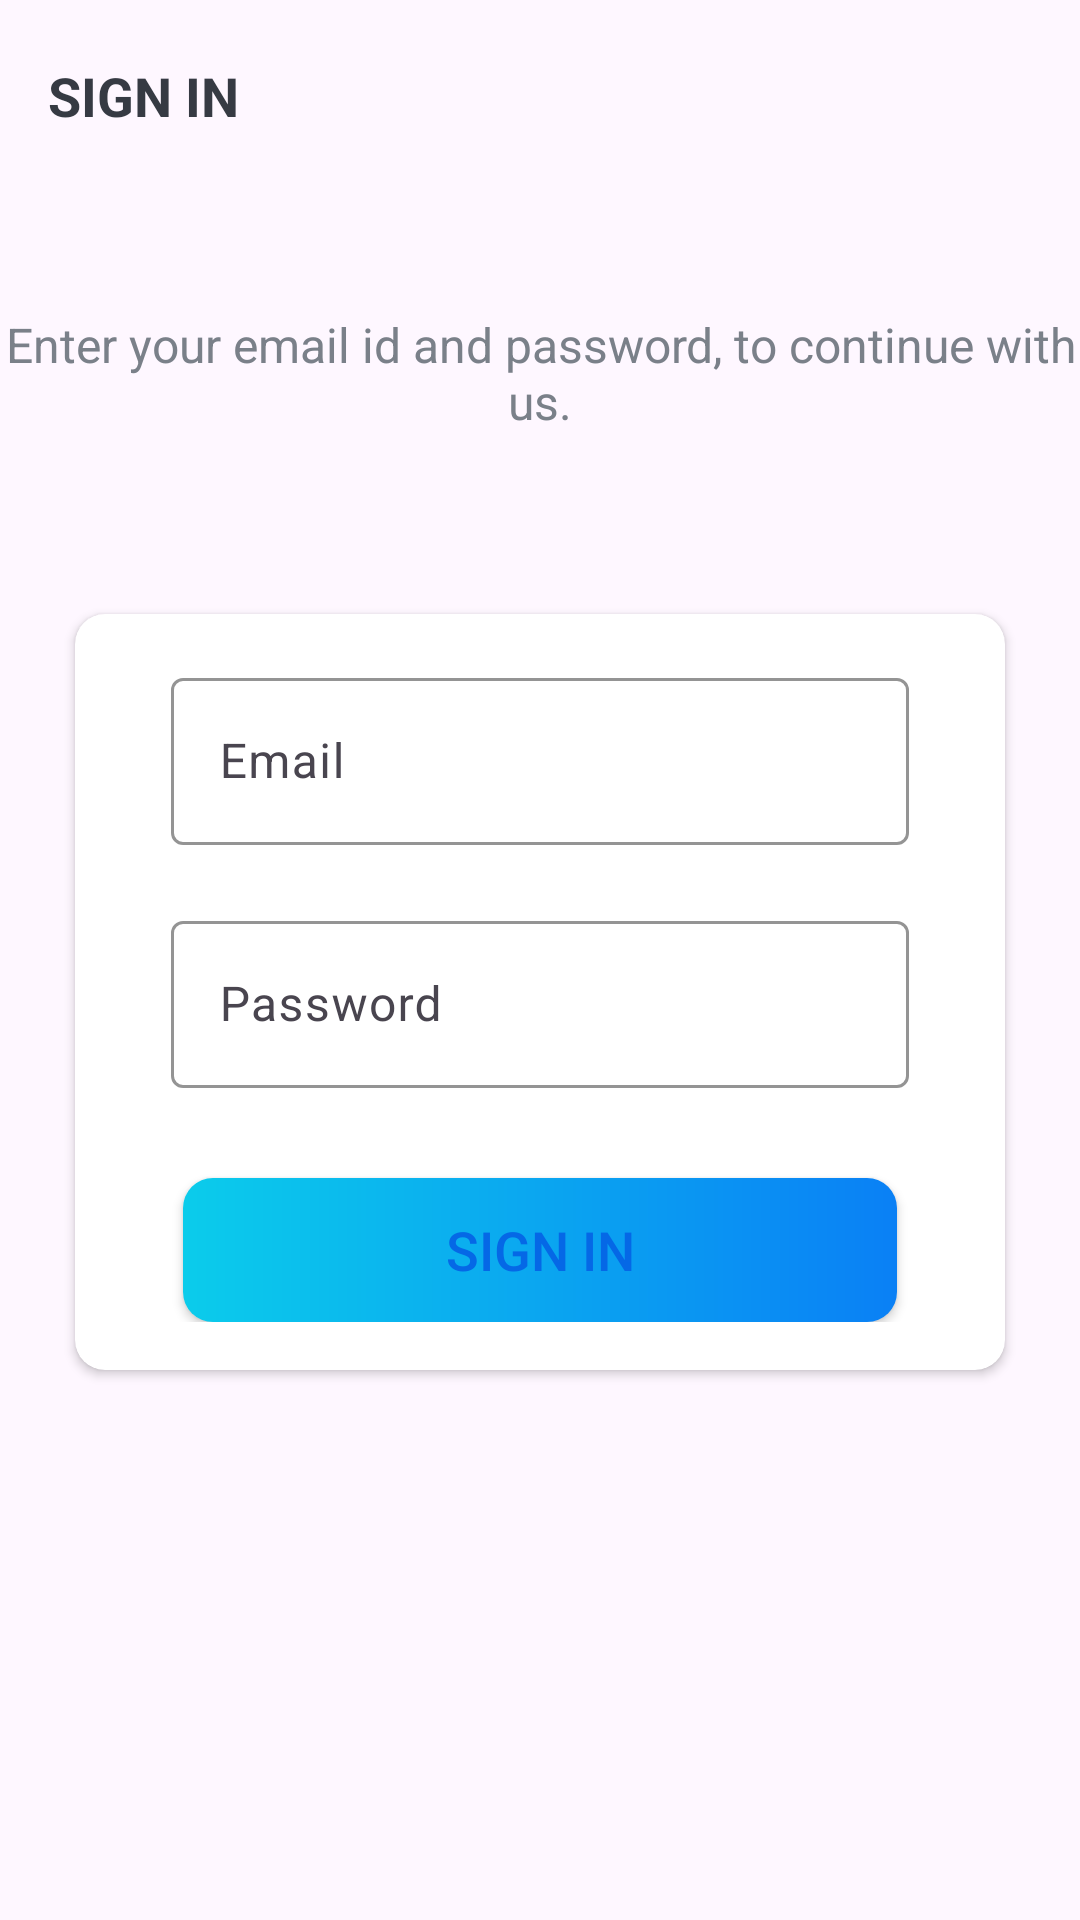

Android layout source for this screen:
<!-- AndroidManifest.xml: application theme Theme.KanbanBoard -->
<!-- res/layout/activity_sign_in.xml -->
<?xml version="1.0" encoding="utf-8"?>
<LinearLayout xmlns:android="http://schemas.android.com/apk/res/android"
    xmlns:app="http://schemas.android.com/apk/res-auto"
    xmlns:tools="http://schemas.android.com/tools"
    android:layout_width="match_parent"
    android:layout_height="match_parent"
    android:orientation="vertical"
    tools:context=".activities.SignInActivity">


    <androidx.appcompat.widget.Toolbar
        android:id="@+id/toolbar_sign_in_activity"
        android:layout_width="match_parent"
        android:layout_height="?attr/actionBarSize">

        <TextView
            android:id="@+id/tv_title"
            android:layout_width="match_parent"
            android:layout_height="match_parent"
            android:gravity="center_vertical"
            android:text="@string/sign_in"
            android:textColor="@color/primary_text_color"
            android:textSize="@dimen/toolbar_title_text_size"
            android:textStyle="bold" />

    </androidx.appcompat.widget.Toolbar>


    <LinearLayout
        android:layout_width="match_parent"
        android:layout_height="match_parent"
        android:layout_gravity="center"
        android:layout_marginTop="@dimen/authentication_screen_content_marginTop"
        android:orientation="vertical">

        <TextView
            android:layout_width="match_parent"
            android:layout_height="wrap_content"
            android:gravity="center"
            android:text="@string/sign_in_description_text"
            android:textColor="@color/secondary_text_color"
            android:textSize="@dimen/authentication_description_text_size" />

        <androidx.cardview.widget.CardView
            android:layout_width="match_parent"
            android:layout_height="wrap_content"
            android:layout_marginStart="@dimen/authentication_screen_marginStartEnd"
            android:layout_marginTop="@dimen/authentication_screen_marginTop"
            android:layout_marginEnd="@dimen/authentication_screen_marginStartEnd"
            android:elevation="@dimen/card_view_elevation"
            app:cardCornerRadius="@dimen/card_view_corner_radius">

            <LinearLayout
                android:layout_width="match_parent"
                android:layout_height="wrap_content"
                android:orientation="vertical"
                android:padding="@dimen/card_view_layout_content_padding">

                <com.google.android.material.textfield.TextInputLayout
                    android:layout_width="match_parent"
                    android:layout_height="wrap_content"
                    app:boxStrokeColor="@color/black"
                    app:hintTextColor="@color/black"
                    app:cursorColor="@color/black"
                    android:layout_marginStart="@dimen/authentication_screen_til_marginStartEnd"
                    android:layout_marginEnd="@dimen/authentication_screen_til_marginStartEnd">

                    <androidx.appcompat.widget.AppCompatEditText
                        android:id="@+id/et_email"
                        android:layout_width="match_parent"
                        android:layout_height="wrap_content"
                        android:hint="@string/email"
                        android:inputType="textEmailAddress"
                        android:textSize="@dimen/et_text_size" />
                </com.google.android.material.textfield.TextInputLayout>

                <com.google.android.material.textfield.TextInputLayout
                    android:layout_width="match_parent"
                    android:layout_height="wrap_content"
                    app:boxStrokeColor="@color/black"
                    app:hintTextColor="@color/black"
                    app:cursorColor="@color/black"
                    android:layout_marginStart="@dimen/authentication_screen_til_marginStartEnd"
                    android:layout_marginTop="@dimen/authentication_screen_til_marginTop"
                    android:layout_marginEnd="@dimen/authentication_screen_til_marginStartEnd">

                    <androidx.appcompat.widget.AppCompatEditText
                        android:id="@+id/et_password"
                        android:layout_width="match_parent"
                        android:layout_height="wrap_content"
                        android:hint="@string/password"
                        android:inputType="textPassword"
                        android:textSize="@dimen/et_text_size" />
                </com.google.android.material.textfield.TextInputLayout>

                <Button
                    android:id="@+id/btn_sign_in"
                    android:layout_width="match_parent"
                    android:layout_height="wrap_content"
                    android:layout_gravity="center"
                    android:layout_marginStart="@dimen/btn_marginStartEnd"
                    android:layout_marginTop="@dimen/sign_up_screen_btn_marginTop"
                    android:layout_marginEnd="@dimen/btn_marginStartEnd"
                    android:background="@drawable/shape_button_rounded"
                    android:gravity="center"
                    android:paddingTop="@dimen/btn_paddingTopBottom"
                    android:paddingBottom="@dimen/btn_paddingTopBottom"
                    android:text="@string/sign_in"
                    android:textColor="@color/colorPrimaryBlue"
                    android:textSize="@dimen/btn_text_size" />
            </LinearLayout>
        </androidx.cardview.widget.CardView>
    </LinearLayout>
</LinearLayout>
<!-- resources referenced by this layout -->
<resources>
  <color name="black">#000000</color>
  <color name="colorPrimaryBlue">#0568E6</color>
  <color name="primary_text_color">#363A43</color>
  <color name="secondary_text_color">#7A8089</color>
  <dimen name="authentication_description_text_size">16sp</dimen>
  <dimen name="authentication_screen_content_marginTop">40dp</dimen>
  <dimen name="authentication_screen_marginStartEnd">25dp</dimen>
  <dimen name="authentication_screen_marginTop">60dp</dimen>
  <dimen name="authentication_screen_til_marginStartEnd">16dp</dimen>
  <dimen name="authentication_screen_til_marginTop">20dp</dimen>
  <dimen name="btn_marginStartEnd">20dp</dimen>
  <dimen name="btn_paddingTopBottom">8dp</dimen>
  <dimen name="btn_text_size">18sp</dimen>
  <dimen name="card_view_corner_radius">10dp</dimen>
  <dimen name="card_view_elevation">10dp</dimen>
  <dimen name="card_view_layout_content_padding">16dp</dimen>
  <dimen name="et_text_size">16sp</dimen>
  <dimen name="sign_up_screen_btn_marginTop">30dp</dimen>
  <dimen name="toolbar_title_text_size">18sp</dimen>
  <!-- drawable shape_button_rounded (drawable) -->
  <?xml version="1.0" encoding="utf-8"?>
  <shape xmlns:android="http://schemas.android.com/apk/res/android"
      android:shape="rectangle">
  
      <gradient
          android:angle="360"
          android:endColor="#0A80F5"
          android:startColor="#0BCCEB"
          android:type="linear" />
  
      <corners android:radius="10dp" />
  </shape>
  <string name="email">Email</string>
  <string name="password">Password</string>
  <string name="sign_in">SIGN IN</string>
  <string name="sign_in_description_text">Enter your email id and password, to continue
          with us.</string>
  <style name="Theme.KanbanBoard" parent="Base.Theme.KanbanBoard" />
  <style name="Base.Theme.KanbanBoard" parent="Theme.Material3.DayNight.NoActionBar">
          
          
          <item name="windowActionBar">false</item>
          <item name="windowNoTitle">true</item>
          <item name="colorPrimary">@color/colorPrimaryBlue</item>
      </style>
</resources>
